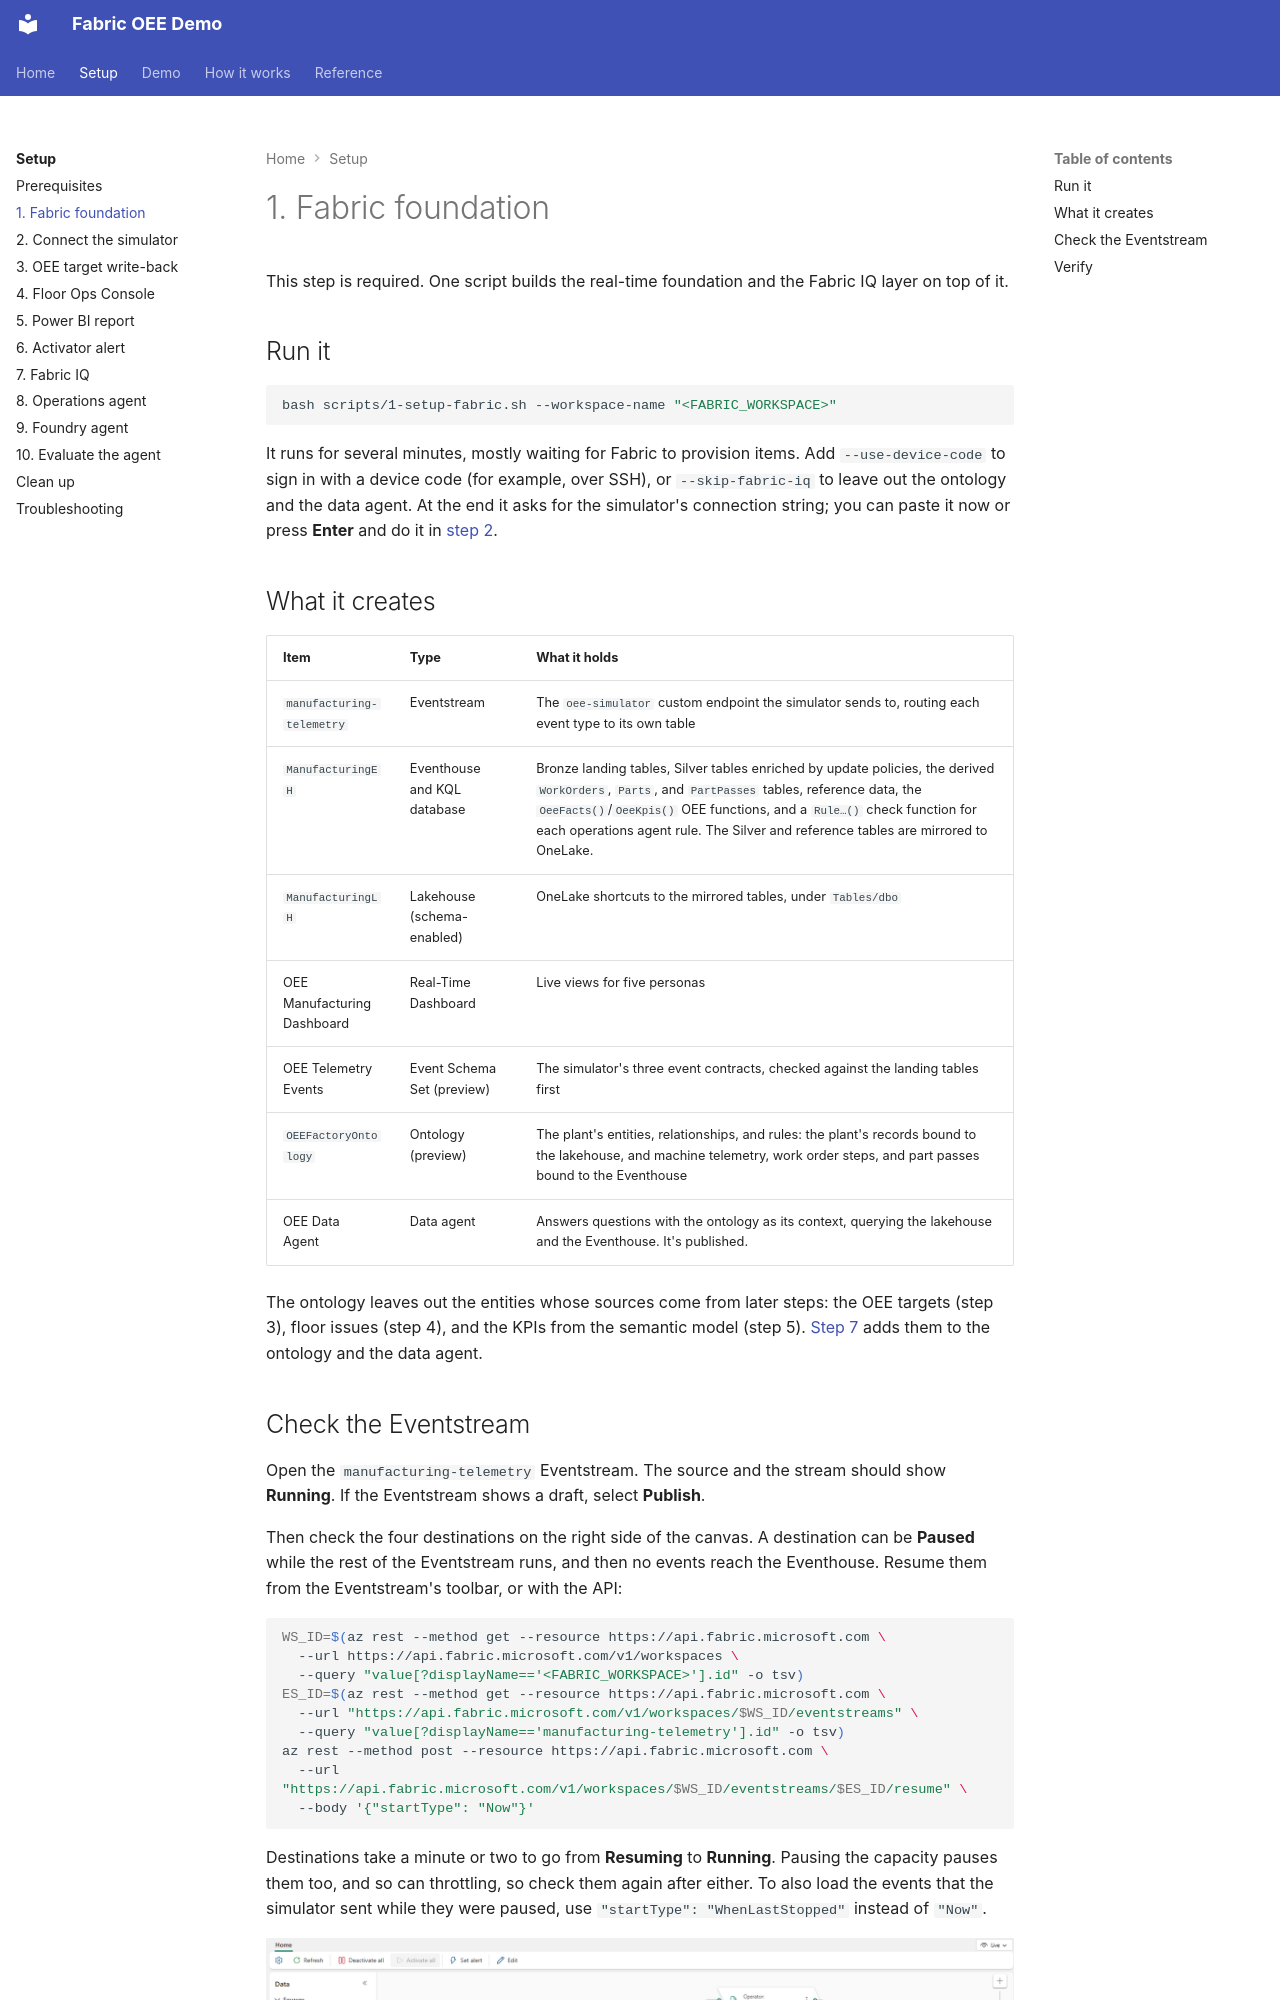

repository: howardginsburg/FabricOEEDemo · page: setup/fabric-foundation/index.html · generator: mkdocs

# 1. Fabric foundation

This step is required. One script builds the real-time foundation and the Fabric IQ layer on top of it.

## Run it

```bash
bash scripts/1-setup-fabric.sh --workspace-name "<FABRIC_WORKSPACE>"
```

It runs for several minutes, mostly waiting for Fabric to provision items. Add `--use-device-code` to sign in
with a device code (for example, over SSH), or `--skip-fabric-iq` to leave out the ontology and the data
agent. At the end it asks for the simulator's connection string; you can paste it now or press **Enter** and
do it in [step 2](simulator.md).

## What it creates

| Item | Type | What it holds |
|---|---|---|
| `manufacturing-telemetry` | Eventstream | The `oee-simulator` custom endpoint the simulator sends to, routing each event type to its own table |
| `ManufacturingEH` | Eventhouse and KQL database | Bronze landing tables, Silver tables enriched by update policies, the derived `WorkOrders`, `Parts`, and `PartPasses` tables, reference data, the `OeeFacts()`/`OeeKpis()` OEE functions, and a `Rule…()` check function for each operations agent rule. The Silver and reference tables are mirrored to OneLake. |
| `ManufacturingLH` | Lakehouse (schema-enabled) | OneLake shortcuts to the mirrored tables, under `Tables/dbo` |
| OEE Manufacturing Dashboard | Real-Time Dashboard | Live views for five personas |
| OEE Telemetry Events | Event Schema Set (preview) | The simulator's three event contracts, checked against the landing tables first |
| `OEEFactoryOntology` | Ontology (preview) | The plant's entities, relationships, and rules: the plant's records bound to the lakehouse, and machine telemetry, work order steps, and part passes bound to the Eventhouse |
| OEE Data Agent | Data agent | Answers questions with the ontology as its context, querying the lakehouse and the Eventhouse. It's published. |

The ontology leaves out the entities whose sources come from later steps: the OEE targets (step 3), floor issues
(step 4), and the KPIs from the semantic model (step 5). [Step 7](fabric-iq.md) adds them to the ontology and the
data agent.
